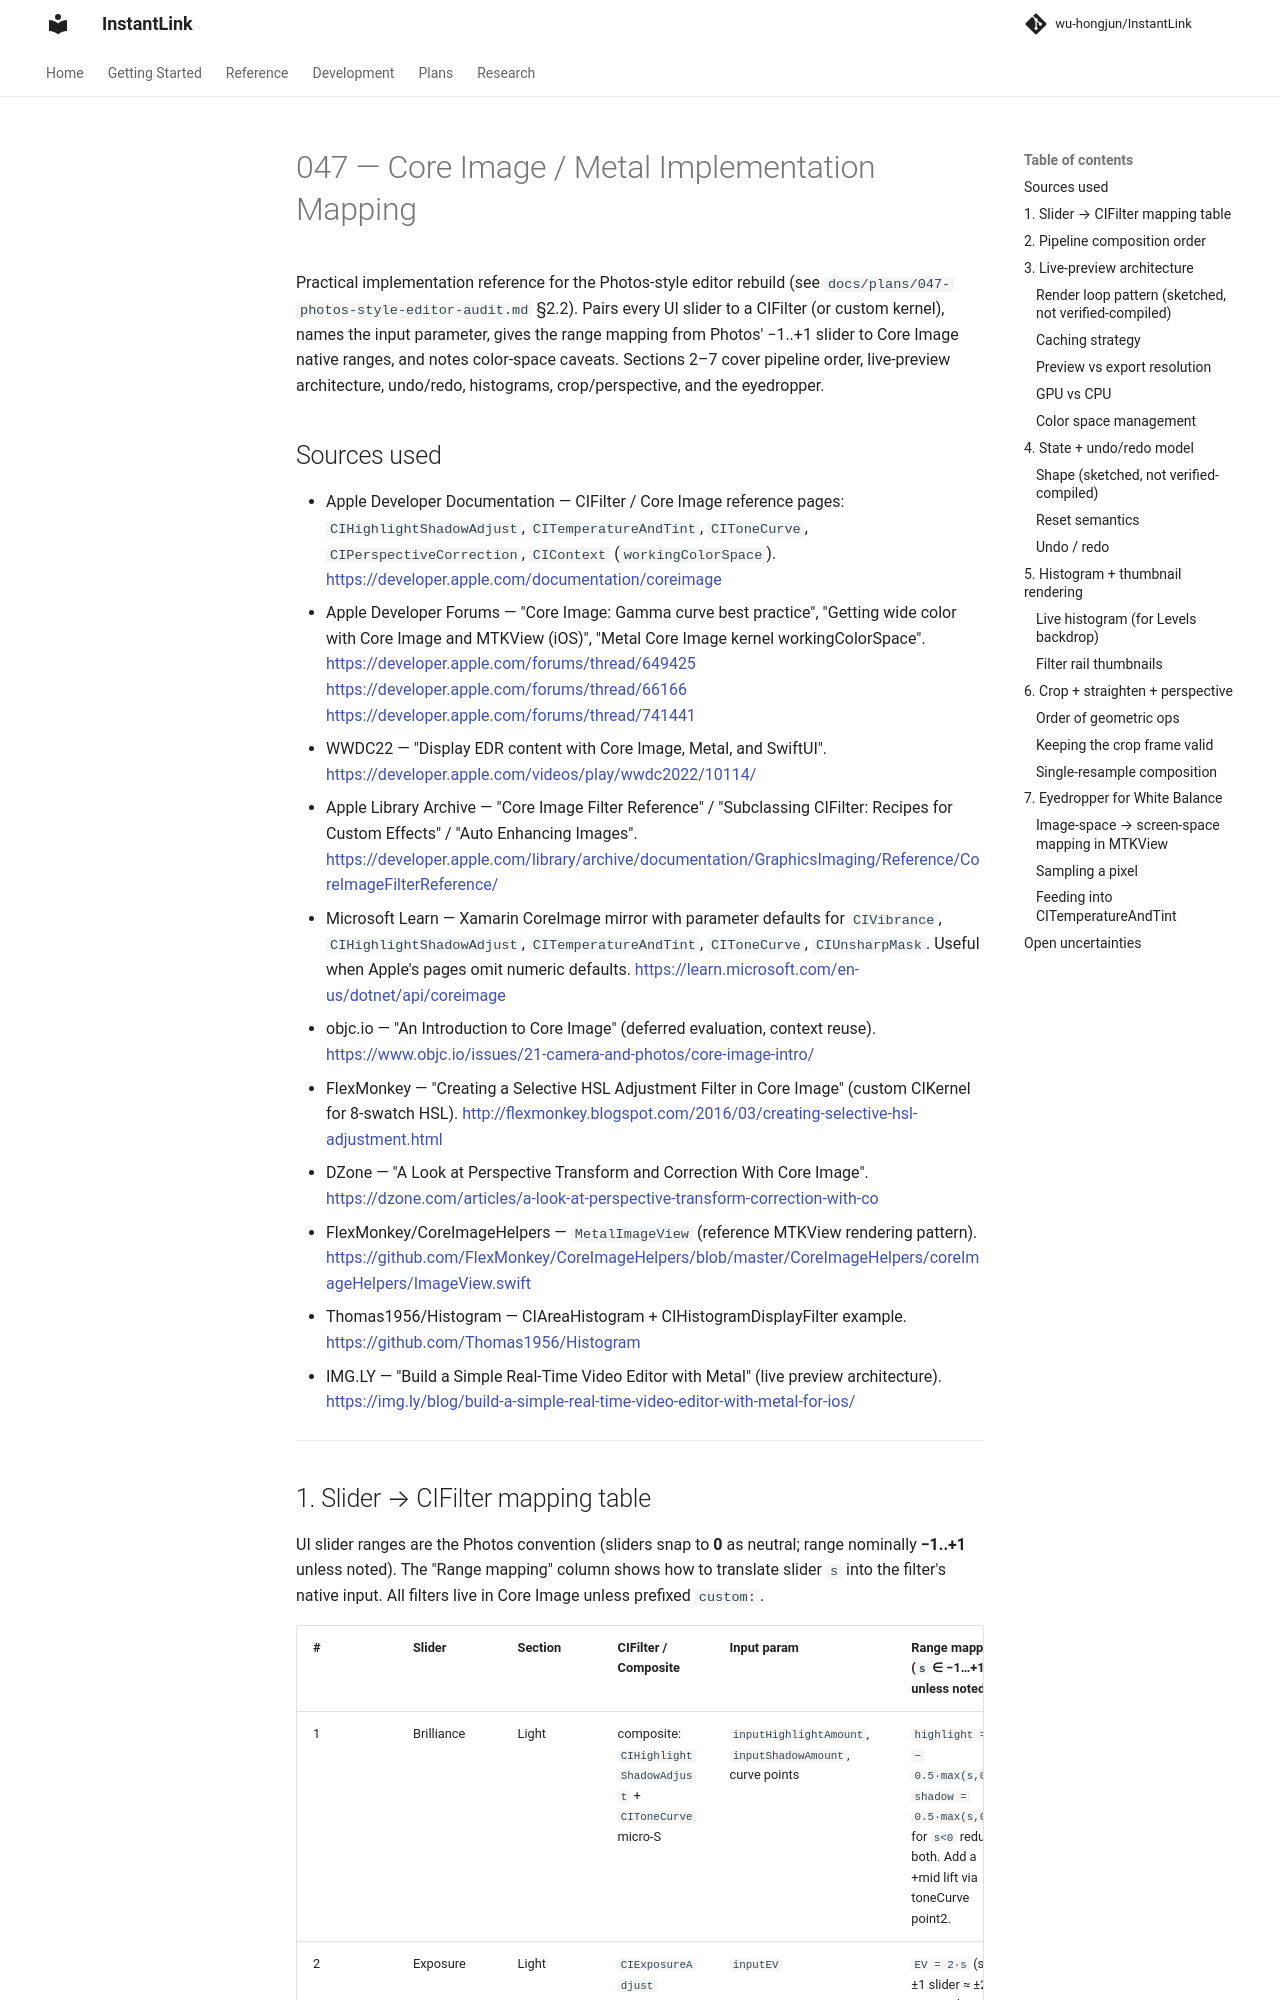

repository: wu-hongjun/InstantLink · page: research/047-implementation-coreimage-mapping/index.html · generator: mkdocs

# 047 — Core Image / Metal Implementation Mapping

Practical implementation reference for the Photos-style editor rebuild
(see `docs/plans/047-photos-style-editor-audit.md` §2.2). Pairs every UI
slider to a CIFilter (or custom kernel), names the input parameter,
gives the range mapping from Photos' −1..+1 slider to Core Image
native ranges, and notes color-space caveats. Sections 2–7 cover
pipeline order, live-preview architecture, undo/redo, histograms,
crop/perspective, and the eyedropper.

## Sources used

- Apple Developer Documentation — CIFilter / Core Image reference
  pages: `CIHighlightShadowAdjust`, `CITemperatureAndTint`,
  `CIToneCurve`, `CIPerspectiveCorrection`, `CIContext`
  (`workingColorSpace`).
  <https://developer.apple.com/documentation/coreimage>
- Apple Developer Forums — "Core Image: Gamma curve best practice",
  "Getting wide color with Core Image and MTKView (iOS)",
  "Metal Core Image kernel workingColorSpace".
  <https://developer.apple.com/forums/thread/649425>
  <https://developer.apple.com/forums/thread/66166>
  <https://developer.apple.com/forums/thread/741441>
- WWDC22 — "Display EDR content with Core Image, Metal, and SwiftUI".
  <https://developer.apple.com/videos/play/wwdc2022/10114/>
- Apple Library Archive — "Core Image Filter Reference" /
  "Subclassing CIFilter: Recipes for Custom Effects" /
  "Auto Enhancing Images".
  <https://developer.apple.com/library/archive/documentation/GraphicsImaging/Reference/CoreImageFilterReference/>
- Microsoft Learn — Xamarin CoreImage mirror with parameter defaults
  for `CIVibrance`, `CIHighlightShadowAdjust`, `CITemperatureAndTint`,
  `CIToneCurve`, `CIUnsharpMask`. Useful when Apple's pages omit
  numeric defaults.
  <https://learn.microsoft.com/en-us/dotnet/api/coreimage>
- objc.io — "An Introduction to Core Image" (deferred evaluation,
  context reuse).
  <https://www.objc.io/issues/21-camera-and-photos/core-image-intro/>
- FlexMonkey — "Creating a Selective HSL Adjustment Filter in Core
  Image" (custom CIKernel for 8-swatch HSL).
  <http://flexmonkey.blogspot.com/2016/03/creating-selective-hsl-adjustment.html>
- DZone — "A Look at Perspective Transform and Correction With Core
  Image".
  <https://dzone.com/articles/a-look-at-perspective-transform-correction-with-co>
- FlexMonkey/CoreImageHelpers — `MetalImageView` (reference MTKView
  rendering pattern).
  <https://github.com/FlexMonkey/CoreImageHelpers/blob/master/CoreImageHelpers/coreImageHelpers/ImageView.swift>
- Thomas1956/Histogram — CIAreaHistogram + CIHistogramDisplayFilter
  example.
  <https://github.com/Thomas1956/Histogram>
- IMG.LY — "Build a Simple Real-Time Video Editor with Metal" (live
  preview architecture).
  <https://img.ly/blog/build-a-simple-real-time-video-editor-with-metal-for-ios/>

---
